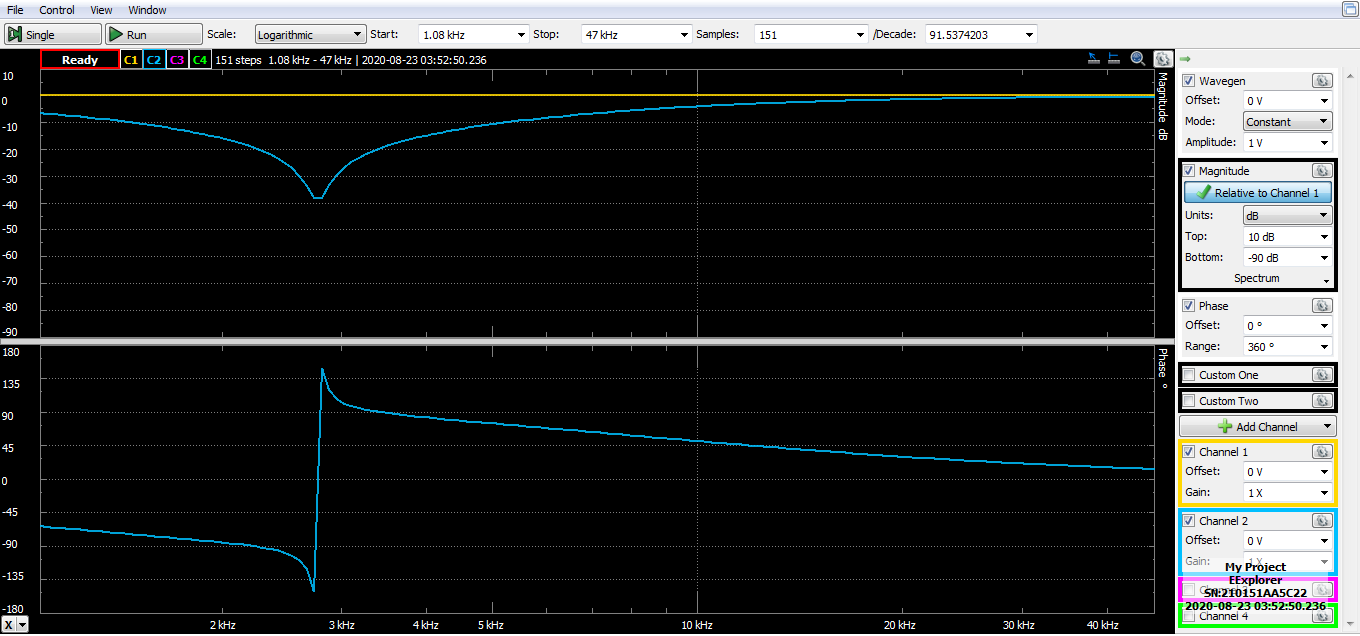

The data file committed next to this chart (first rows):
Frequency (Hz), Channel 1 Magnitude (dB), Channel 2 Magnitude (dB), Channel 2 Phase (deg)
1080, 0.03161, -6.534, -63.22
1108, 0.03215, -6.77, -64.07
1136, 0.03085, -7.011, -64.92
1165, 0.03179, -7.258, -65.79
1194, 0.03206, -7.519, -66.64
1225, 0.03157, -7.784, -67.52
1256, 0.03182, -8.058, -68.37
1288, 0.03196, -8.341, -69.2
1321, 0.03127, -8.639, -70.07
1354, 0.03071, -8.942, -70.92
1389, 0.03119, -9.257, -71.79
1424, 0.03062, -9.589, -72.63
1461, 0.03094, -9.932, -73.51
1498, 0.03089, -10.29, -74.37
1536, 0.03014, -10.66, -75.25
1575, 0.03061, -11.04, -76.11
1615, 0.03154, -11.45, -76.97
1656, 0.0305, -11.88, -77.87
1698, 0.02949, -12.32, -78.74
1742, 0.03, -12.78, -79.66
1786, 0.03008, -13.27, -80.56
1832, 0.03029, -13.79, -81.49
1878, 0.03005, -14.35, -82.4
1926, 0.02908, -14.93, -83.42
1975, 0.0308, -15.56, -84.42
2026, 0.02967, -16.23, -85.45
2077, 0.02984, -16.96, -86.53
2130, 0.03063, -17.76, -87.65
2184, 0.02991, -18.62, -88.87
2240, 0.03012, -19.58, -90.28
2297, 0.01852, -20.65, -91.75
2355, 0.02461, -21.91, -93.53
2416, 0.02918, -23.35, -95.54
2477, 0.03096, -25.07, -98.41
2540, 0.02836, -27.13, -102.4
2605, 0.03065, -29.86, -108
2671, 0.02399, -33.54, -120.3
2739, 0.02856, -38.21, -151.5
2809, 0.0304, -38.03, 147.9
2881, 0.01595, -33.32, 118.6
2954, 0.02881, -29.71, 106.9
3029, 0.03059, -27, 101
3106, 0.02017, -24.94, 97.25
3185, 0.02795, -23.26, 94.77
3267, 0.0313, -21.83, 92.4
3350, 0.01887, -20.6, 90.77
3435, 0.03011, -19.54, 89.22
3523, 0.02529, -18.58, 87.93
3612, 0.02901, -17.72, 86.69
3704, 0.03109, -16.95, 85.49
3799, 0.02766, -16.23, 84.52
3896, 0.02958, -15.55, 83.48
3995, 0.02909, -14.93, 82.41
4097, 0.02908, -14.35, 81.51
4201, 0.02925, -13.81, 80.53
4308, 0.03202, -13.29, 79.57
4418, 0.03084, -12.8, 78.74
4530, 0.02911, -12.34, 77.84
4646, 0.03289, -11.9, 76.9
4764, 0.02555, -11.48, 76.02
... 91 more rows
